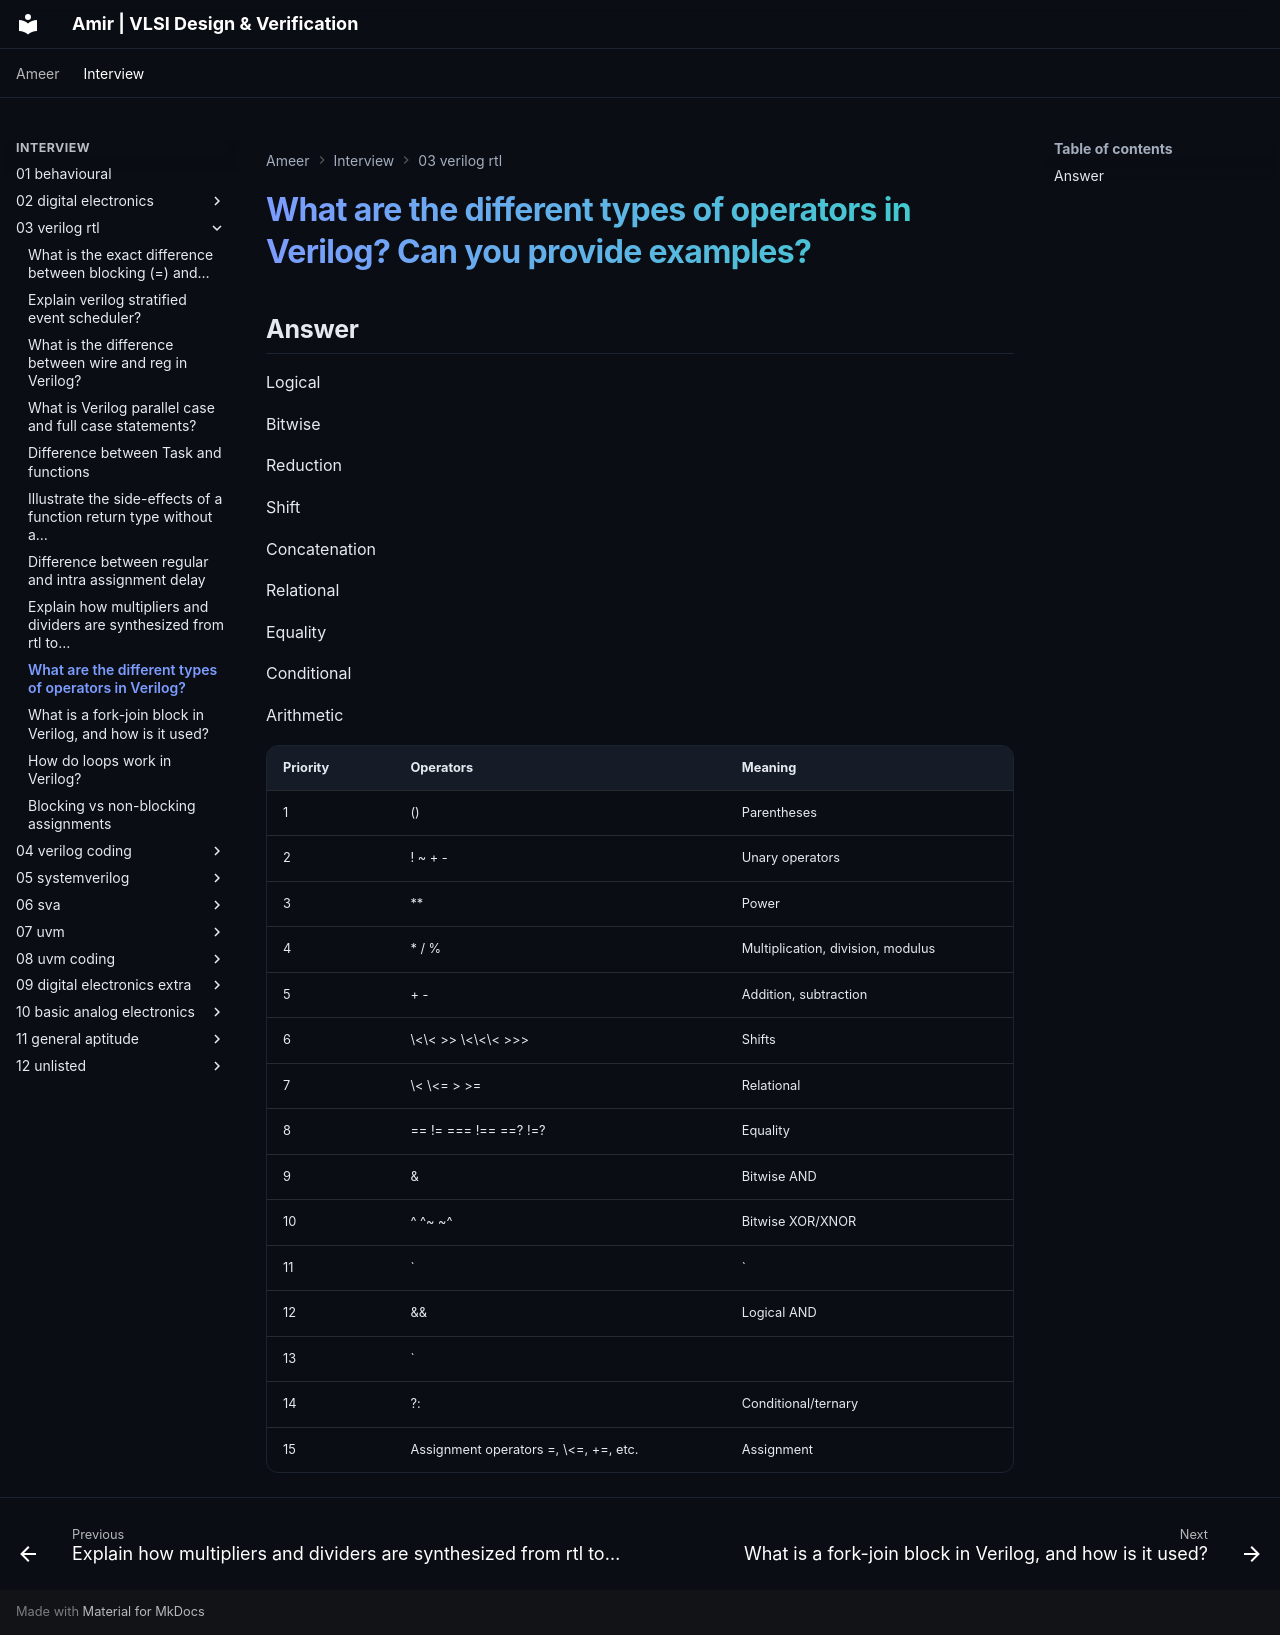

repository: amirmuallim/amirmuallim.github.io · page: interview/03-verilog-rtl/09-what-are-the-different-types-of-operators-in-verilog-can-you/index.html · generator: mkdocs

---
tags:
  - Verilog
title: "What are the different types of operators in Verilog?"
---

# What are the different types of operators in Verilog? Can you provide examples?

## Answer

Logical

Bitwise

Reduction

Shift

Concatenation

Relational

Equality

Conditional

Arithmetic

| **Priority** | **Operators**                         | **Meaning**                       |
|--------------|---------------------------------------|-----------------------------------|
| 1            | ()                                    | Parentheses                       |
| 2            | ! ~ + -                               | Unary operators                   |
| 3            | \*\*                                  | Power                             |
| 4            | \* / %                                | Multiplication, division, modulus |
| 5            | \+ -                                  | Addition, subtraction             |
| 6            | \<\< \>\> \<\<\< \>\>\>               | Shifts                            |
| 7            | \< \<= \> \>=                         | Relational                        |
| 8            | == != === !== ==? !=?                 | Equality                          |
| 9            | &                                     | Bitwise AND                       |
| 10           | ^ ^~ ~^                               | Bitwise XOR/XNOR                  |
| 11           | \`                                    | \`                                |
| 12           | &&                                    | Logical AND                       |
| 13           | \`                                    |                                   |
| 14           | ?:                                    | Conditional/ternary               |
| 15           | Assignment operators =, \<=, +=, etc. | Assignment                        |
